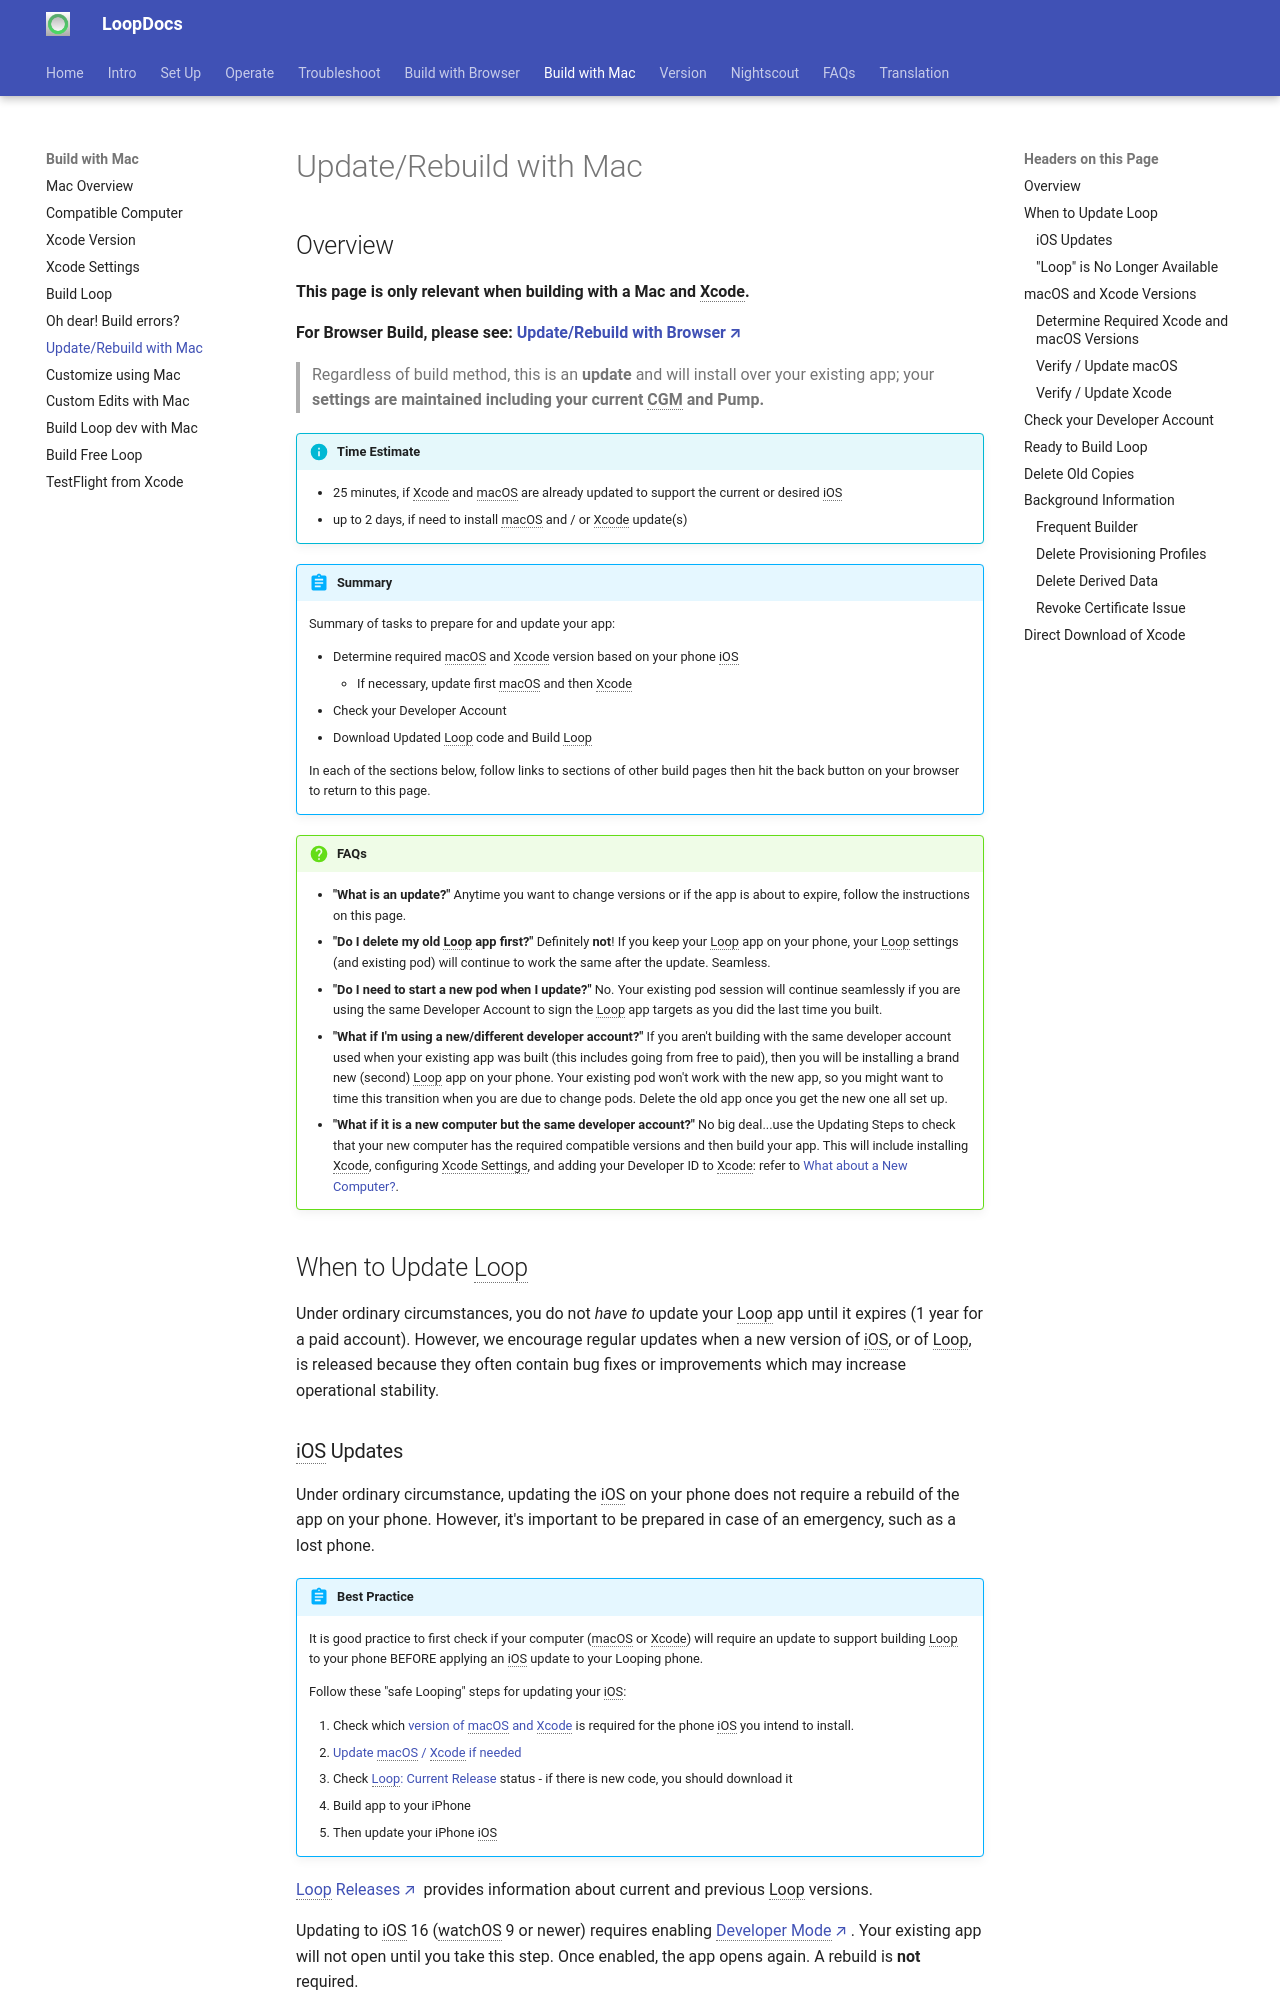

repository: LoopKit/loopdocs · page: build/updating/index.html · generator: mkdocs

## Overview

**This page is only relevant when building with a Mac and Xcode.**

**For Browser Build, please see: [Update/Rebuild with Browser](../browser/bb-update.md){: target="_blank" }**

> Regardless of build method, this is an **update** and will install over your existing app; your **settings are maintained including your current CGM and Pump.**

!!! info "Time Estimate"

    - 25 minutes, if Xcode and macOS are already updated to support the current or desired iOS
    - up to 2 days, if need to install macOS and / or Xcode update(s)

!!! abstract "Summary"

    Summary of tasks to prepare for and update your app:

    * Determine required macOS and Xcode version based on your phone iOS
        * If necessary, update first macOS and then Xcode
    * Check your Developer Account
    * Download Updated Loop code and Build Loop

    In each of the sections below, follow links to sections of other build pages then hit the back button on your browser to return to this page.

!!! question "FAQs"

    - **"What is an update?"** Anytime you want to change versions or if the app is about to expire, follow the instructions on this page.
    - **"Do I delete my old Loop app first?"** Definitely **not**! If you keep your Loop app on your phone, your Loop settings (and existing pod) will continue to work the same after the update. Seamless.
    - **"Do I need to start a new pod when I update?"** No. Your existing pod session will continue seamlessly if you are using the same Developer Account to sign the Loop app targets as you did the last time you built.
    - **"What if I'm using a new/different developer account?"** If you aren't building with the same developer account used when your existing app was built (this includes going from free to paid), then you will be installing a brand new (second) Loop app on your phone. Your existing pod won't work with the new app, so you might want to time this transition when you are due to change pods. Delete the old app once you get the new one all set up.
    - **"What if it is a new computer but the same developer account?"** No big deal...use the Updating Steps to check that your new computer has the required compatible versions and then build your app. This will include installing Xcode, configuring Xcode Settings, and adding your Developer ID to Xcode: refer to [What about a New Computer?](#what-about-a-new-computer).

## When to Update Loop

Under ordinary circumstances, you do not *have to* update your Loop app until it expires (1 year for a paid account). However, we encourage regular updates when a new version of iOS, or of Loop, is released because they often contain bug fixes or improvements which may increase operational stability.
